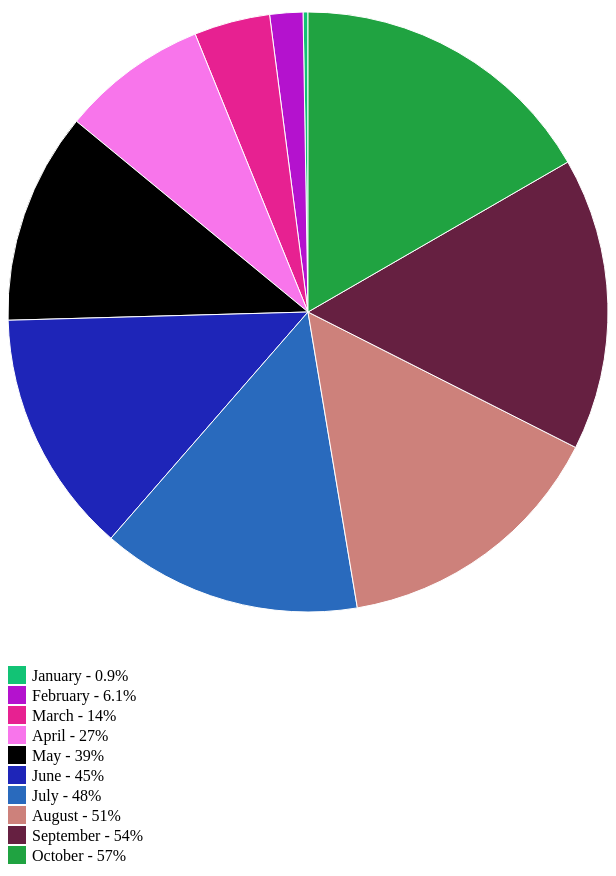
D3 v4 page, settled after 480 driven frames (8 s of simulated time); the page loaded 1 data file(s).



        // define variables
        var svg = d3.select("svg"),
            width = svg.attr("width"),
            height = svg.attr("height"),
            radius = Math.min(width, height) / 2;

        var g = svg.append("g")
                   .attr("transform", "translate(" + width / 2 + "," + height / 2 + ")");

        // set date format depending on CSV data
        var	parseDate = d3.timeParse("%m/%d/%Y");

        // color generating function
        function generateColors(d) {
          const colors = [];
          for (let i = 0; i < d; i++) {
            const randomColor = Math.floor(Math.random()*16777215).toString(16);
            hex = "#" + randomColor;
            colors.push(hex);
          }
          var color = d3.scaleOrdinal(colors);
          return color;
        }

        // generate the pie, setting percentages as pie value
        var pie = d3.pie().value(function(d) {
                return d.Percentage;
            });

        // define arc for each pie wedge
        var arc = d3.arc()
                     .outerRadius(radius)
                     .innerRadius(0);

        // define where to add the labels in the wedge
        var label = d3.arc()
                      .outerRadius(radius)
                      .innerRadius(radius - 150);

        // load data
        d3.csv("US-Vaccination-Percentage-By-Month-2021.csv", function(error, data) {
            if (error) {
                throw error;
            }

            // generate colors
            var allColors = generateColors(data.length);

            // format data
            data.forEach(function(d) {
                // d.Date = parseDate(d.Date);
                d.Month = d.Month;
                d.Percentage = +d.Percentage;
            });

            var arcs = g.selectAll(".arc")
                       .data(pie(data))
                       .enter().append("g")
                       .attr("class", "arc");

            // create group elements for each of the data values in the dataset
            arcs.append("path")
               .attr("d", arc)
               .attr("fill", function(d) { return allColors(d.data.Month); });

            /*
            arcs.append("text")
               .attr("transform", function(d) {
                        return "translate(" + label.centroid(d) + ")";
                })
               .text(function(d) { return d.data.Month + " " + d.data.Percentage + "%"; });
            */

            // create legend
            var legend = d3.select("div").append("svg")
                           .attr("class", "legend")
                           .attr("width", 500)
                           .attr("height", 700)
                           .selectAll("g")
                           .data(data)
                           .enter().append("g")
                           .attr("transform", function(d, i) { return "translate(0," + i * 20 + ")"; });

            legend.append("rect")
                  .attr("width", 18)
                  .attr("height", 18)
                  .style("fill", function(d, i) { return allColors(i) });


            legend.append("text")
                    .attr("x", 24)
                    .attr("y", 9)
                    .attr("dy", ".35em")
                    .text(function(d) { return d.Month + " - " + d.Percentage + "%"; });


            });


    

### data: US-Vaccination-Percentage-By-Month-2021.csv
?Month, Percentage
January, 0.9
February, 6.1
March, 14
April, 27
May, 39
June, 45
July, 48
August, 51
September, 54
October, 57